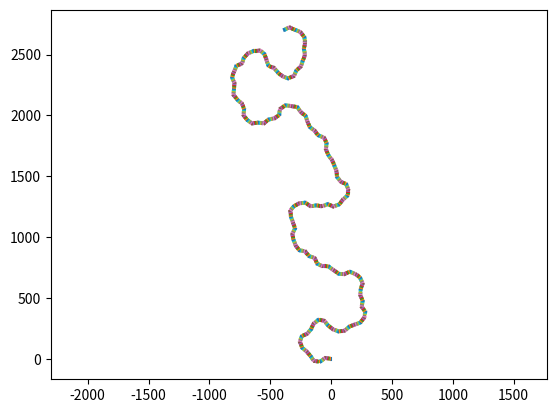

Write the Python code that produced this figure.
import matplotlib.pyplot as plt
import numpy as np
import random as rd

LARGEUR = 15  # en mètre
PAS = 10  # en mètre
NBETAPEZONE = 5  # nb étapes avant le choix d'une nouvelle zone
NBZONE = 24  # nb de zones
ANGLEZONE = 360 // NBZONE  # en degré
INTENSITEVIRAGE = 3  # plus cette valeur est importante et plus les virages auront tendance à être serrés


def afficherpiste(l1, l2):
    for k in range(len(l1)):
        a = [l1[k].x, l2[k].x]
        b = [l1[k].y, l2[k].y]
        print(k)
        plt.plot(a, b)
        plt.axis('equal')
    plt.show()


class Point:

    def __init__(self, x, y):
        self.x = x
        self.y = y

    def __eq__(self, other):
        return self.x == other.x and self.y == other.y


def clockwise(a, b, c):
    x1 = b.x - a.x
    y1 = b.y - a.y
    x2 = c.x - a.x
    y2 = c.y - a.y
    return x1 * y2 - x2 * y1 < 0


def intersect(a, b, c, d):
    if a == d and b == c:
        return True
    else:
        return (a != c and a != d and b != c and b != d and clockwise(a, b, c) != clockwise(a, b, d) and clockwise(a, c,
                                                                                                                   d) != clockwise(
            b, c, d))


class Piste:

    def __init__(self):
        self.largeur = LARGEUR
        self.pas = PAS
        self.pointsx = [Point(0, -LARGEUR / 2)]  # liste de points
        self.pointsy = [Point(0, +LARGEUR / 2)]  # liste de points
        self.pointsm = [Point(0, 0)]  # liste des points milieux
        self.zone = 0  # initialisation à 0 nécessaire afin que le début de la piste soit rectiligne
        self.angle = 0  # en degré
        self.anglerad = 0  # en rad (nécessaire pour les calculs)

    def miseajourzone(self):
        self.zone = rd.randint(self.zone - INTENSITEVIRAGE, self.zone + INTENSITEVIRAGE)

    def miseajourangle(self):
        self.angle = rd.randint(0, ANGLEZONE) + ANGLEZONE * self.zone
        self.anglerad = self.angle * np.pi / 180

    def miseajourpointm(self):
        self.pointsm.append(
            Point(self.pointsm[-1].x - PAS * np.cos(self.anglerad), self.pointsm[-1].y + PAS * np.sin(self.anglerad)))

    def creationpointspiste(self):
        pointx = Point(self.pointsm[-1].x + LARGEUR / 2 * np.sin(self.anglerad),
                       self.pointsm[-1].y + LARGEUR / 2 * np.cos(self.anglerad))
        pointy = Point(self.pointsm[-1].x - LARGEUR / 2 * np.sin(self.anglerad),
                       self.pointsm[-1].y - LARGEUR / 2 * np.cos(self.anglerad))

        return pointx, pointy

    def verificationpoint(self, pointx, pointy):
        verif = True
        for i in range(len(self.pointsx)):
            if intersect(pointx, pointy, self.pointsx[i], self.pointsy[i]):
                verif = False
        return verif

    def ajoutpoint(self, pointx, pointy):
        self.pointsx.append(pointx)
        self.pointsy.append(pointy)


def creationpiste(nbiterations):
    piste = Piste()
    N = 0
    i = 0
    piste.zone = 0  # initialisation nécessaire afin que le début de la piste soit rectiligne
    while i < nbiterations:
        while N < NBETAPEZONE:
            piste.miseajourangle()
            piste.miseajourpointm()
            px, py = piste.creationpointspiste()
            if piste.verificationpoint(px, py):
                piste.ajoutpoint(px, py)
                N = N + 1
                i = i + 1
                print(i)
        N = 0
        piste.miseajourzone()
    afficherpiste(piste.pointsx, piste.pointsy)

creationpiste(600)